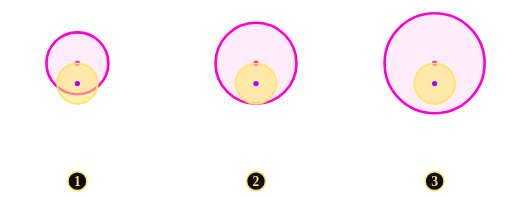
t = 0.00 s
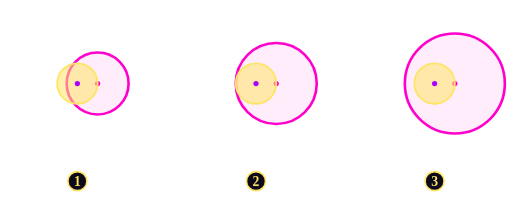
t = 0.60 s
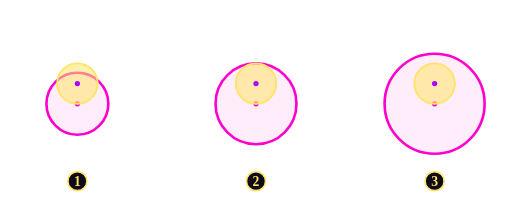
t = 1.20 s
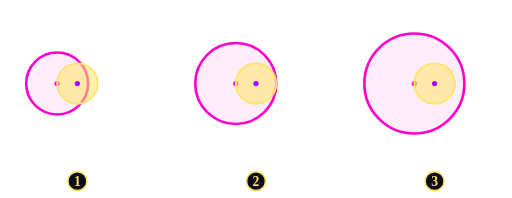
t = 1.80 s

The animated SVG that drew these frames (rendered in a browser with its animation timeline set to each time). Animation: 3 SMIL elements (animateMotion=3); one cycle of 2.40 s, repeats indefinitely.

<svg xmlns="http://www.w3.org/2000/svg" viewBox="-215 -70 430 166" width="100%" role="img"
     aria-label="Pin and bore: bore too small, exact, too large, while the bore orbits around the fixed pin">
<circle cx="-150" cy="0" r="17.0" fill="none" stroke="#b9a8dc" stroke-width="0.8" stroke-dasharray="3 3" stroke-opacity="0.6"/>
<g transform="translate(-150,0)"><g>
  <animateMotion path="M 0,-17.0 A 17.0,17.0 0 1 1 0,17.0 A 17.0,17.0 0 1 1 0,-17.0" dur="2.4s" repeatCount="indefinite"/>
  <circle cx="0" cy="0" r="26.0" fill="rgba(255,0,204,0.07)" stroke="#ff00cc" stroke-width="2.2"/>
  <circle cx="0" cy="0" r="2.2" fill="#ff00cc"/>
</g></g>
<circle cx="-150" cy="0" r="17.0" fill="#ffe566" fill-opacity="0.55" stroke="#ffe566" stroke-width="1.5"/>
<circle cx="-150" cy="0" r="2.2" fill="#aa00ff"/>
<circle cx="-150.0" cy="82.0" r="8" fill="#0d0a1a" stroke="#ffe566" stroke-width="1.4"/><text x="-150.0" y="86.0" text-anchor="middle" font-family="Georgia, 'Times New Roman', serif" font-size="11.5" font-weight="700" fill="#ffe566">1</text>
<circle cx="0" cy="0" r="17.0" fill="none" stroke="#b9a8dc" stroke-width="0.8" stroke-dasharray="3 3" stroke-opacity="0.6"/>
<g transform="translate(0,0)"><g>
  <animateMotion path="M 0,-17.0 A 17.0,17.0 0 1 1 0,17.0 A 17.0,17.0 0 1 1 0,-17.0" dur="2.4s" repeatCount="indefinite"/>
  <circle cx="0" cy="0" r="34.0" fill="rgba(255,0,204,0.07)" stroke="#ff00cc" stroke-width="2.2"/>
  <circle cx="0" cy="0" r="2.2" fill="#ff00cc"/>
</g></g>
<circle cx="0" cy="0" r="17.0" fill="#ffe566" fill-opacity="0.55" stroke="#ffe566" stroke-width="1.5"/>
<circle cx="0" cy="0" r="2.2" fill="#aa00ff"/>
<circle cx="0.0" cy="82.0" r="8" fill="#0d0a1a" stroke="#ffe566" stroke-width="1.4"/><text x="0.0" y="86.0" text-anchor="middle" font-family="Georgia, 'Times New Roman', serif" font-size="11.5" font-weight="700" fill="#ffe566">2</text>
<circle cx="150" cy="0" r="17.0" fill="none" stroke="#b9a8dc" stroke-width="0.8" stroke-dasharray="3 3" stroke-opacity="0.6"/>
<g transform="translate(150,0)"><g>
  <animateMotion path="M 0,-17.0 A 17.0,17.0 0 1 1 0,17.0 A 17.0,17.0 0 1 1 0,-17.0" dur="2.4s" repeatCount="indefinite"/>
  <circle cx="0" cy="0" r="42.0" fill="rgba(255,0,204,0.07)" stroke="#ff00cc" stroke-width="2.2"/>
  <circle cx="0" cy="0" r="2.2" fill="#ff00cc"/>
</g></g>
<circle cx="150" cy="0" r="17.0" fill="#ffe566" fill-opacity="0.55" stroke="#ffe566" stroke-width="1.5"/>
<circle cx="150" cy="0" r="2.2" fill="#aa00ff"/>
<circle cx="150.0" cy="82.0" r="8" fill="#0d0a1a" stroke="#ffe566" stroke-width="1.4"/><text x="150.0" y="86.0" text-anchor="middle" font-family="Georgia, 'Times New Roman', serif" font-size="11.5" font-weight="700" fill="#ffe566">3</text>
</svg>
